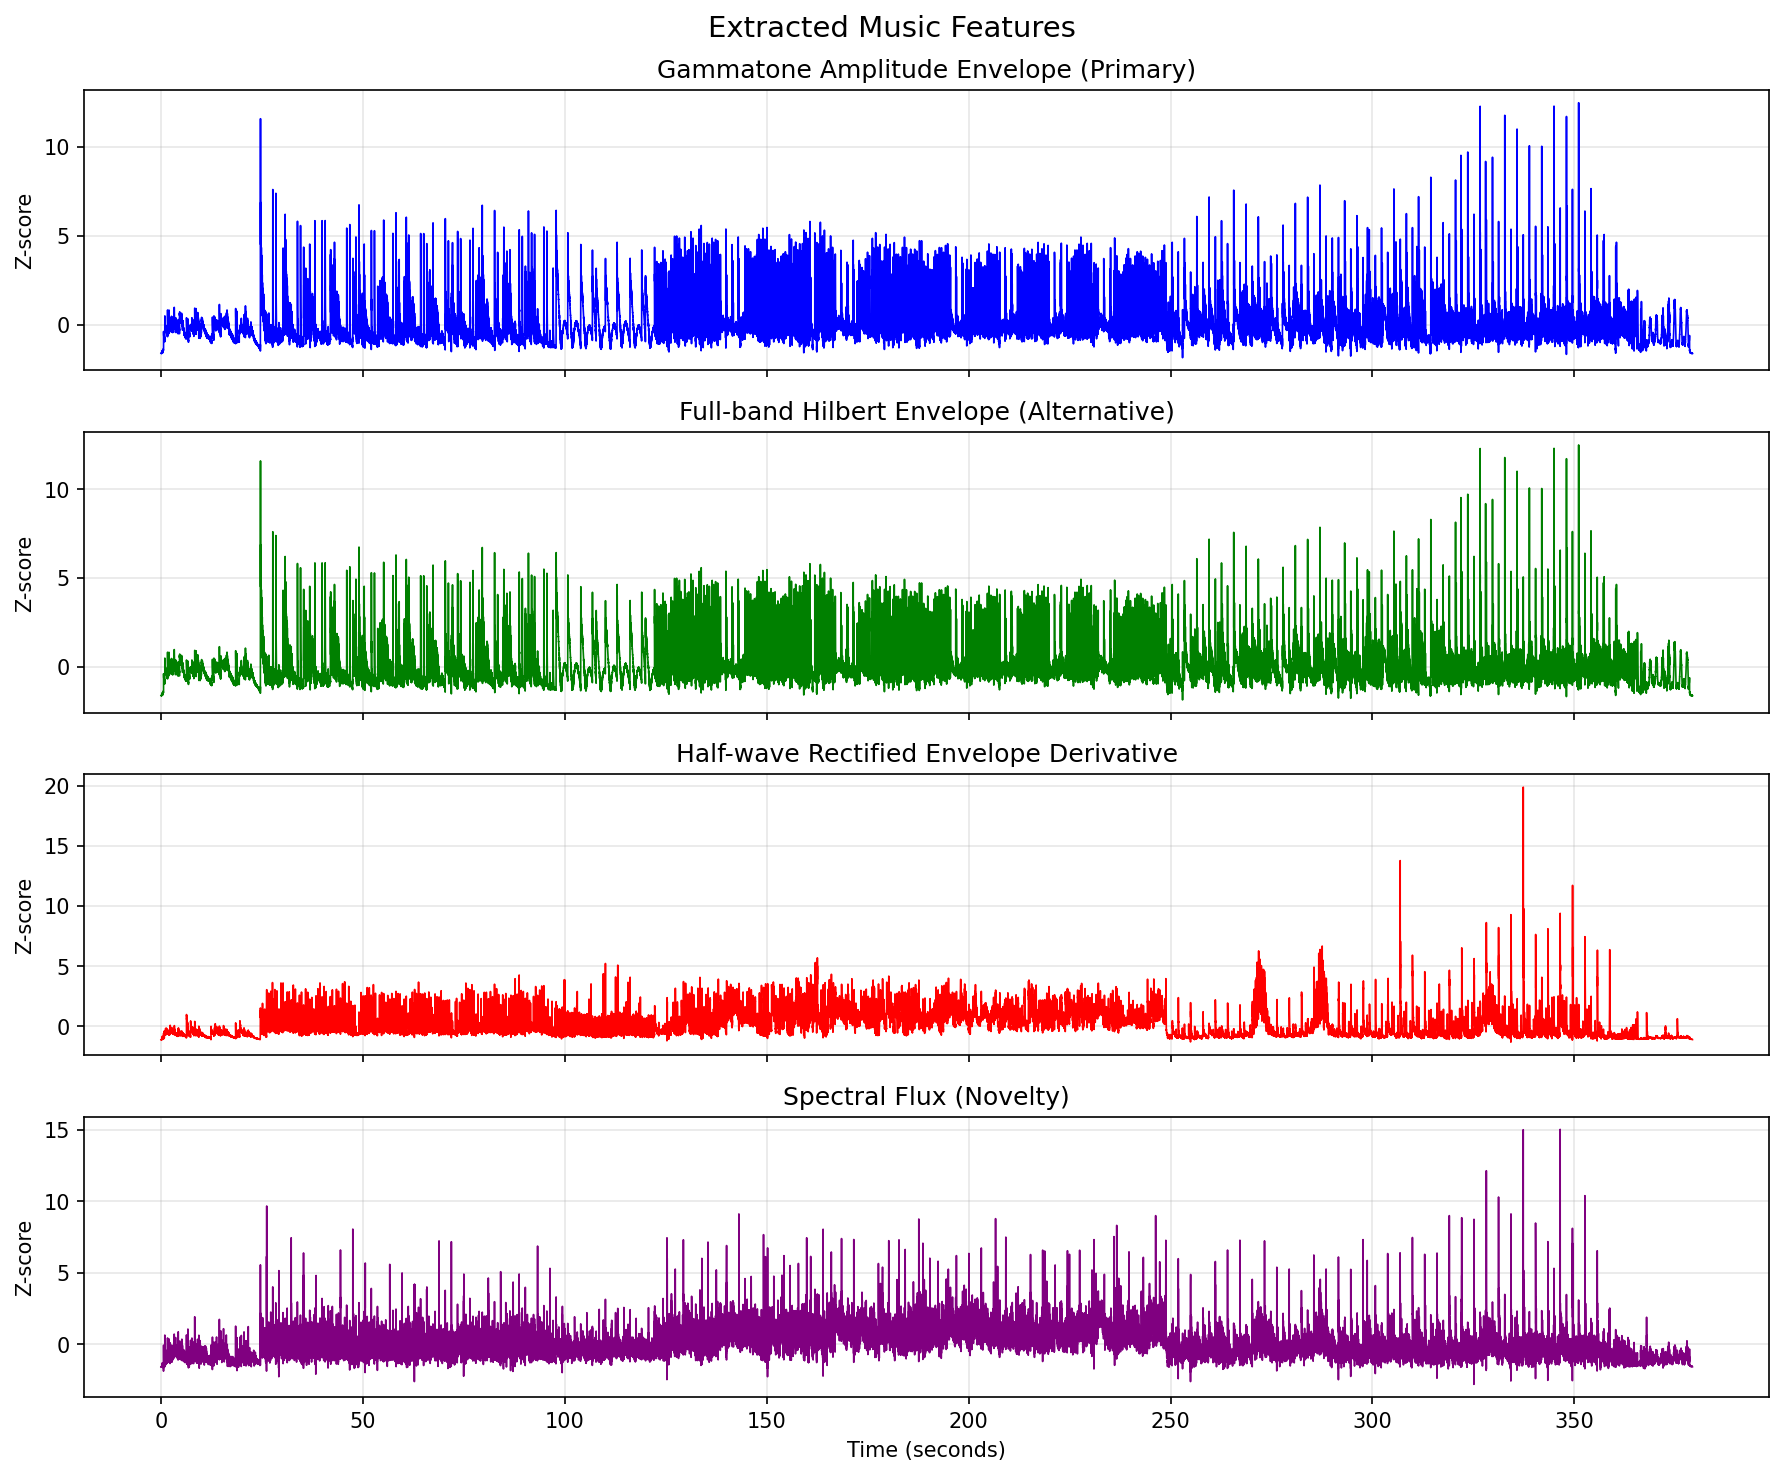

The table this chart was drawn from, first rows:
time_s, amp_env_hilbert_primary, amp_env_hilbert_fullband, amp_env_deriv_hwrect, spectral_flux, amp_env_gammatone
0.000000, -1.619, -1.619, -1.127, -1.597, -1.619
0.007812, -1.627, -1.627, -1.125, -1.585, -1.627
0.01562, -1.62, -1.62, -1.128, -1.593, -1.62
0.02344, -1.627, -1.627, -1.127, -1.588, -1.627
0.03125, -1.62, -1.62, -1.124, -1.589, -1.62
0.03906, -1.626, -1.626, -1.119, -1.58, -1.626
0.04688, -1.618, -1.618, -1.121, -1.59, -1.618
0.05469, -1.625, -1.625, -1.115, -1.583, -1.625
0.0625, -1.619, -1.619, -1.129, -1.594, -1.619
0.07031, -1.626, -1.626, -1.127, -1.583, -1.626
0.07812, -1.619, -1.619, -1.126, -1.59, -1.619
0.08594, -1.626, -1.626, -1.12, -1.582, -1.626
0.09375, -1.619, -1.619, -1.123, -1.587, -1.619
0.1016, -1.625, -1.625, -1.118, -1.582, -1.625
0.1094, -1.619, -1.619, -1.126, -1.594, -1.619
0.1172, -1.625, -1.625, -1.124, -1.584, -1.625
0.125, -1.619, -1.619, -1.125, -1.591, -1.619
0.1328, -1.625, -1.625, -1.122, -1.585, -1.625
0.1406, -1.62, -1.62, -1.128, -1.592, -1.62
0.1484, -1.625, -1.625, -1.124, -1.585, -1.625
0.1562, -1.62, -1.62, -1.125, -1.59, -1.62
0.1641, -1.625, -1.625, -1.118, -1.584, -1.625
0.1719, -1.62, -1.62, -1.129, -1.595, -1.62
0.1797, -1.625, -1.625, -1.126, -1.586, -1.625
0.1875, -1.62, -1.62, -1.126, -1.59, -1.62
0.1953, -1.624, -1.624, -1.115, -1.583, -1.624
0.2031, -1.62, -1.62, -1.124, -1.593, -1.62
0.2109, -1.624, -1.624, -1.118, -1.582, -1.624
0.2188, -1.62, -1.62, -1.125, -1.586, -1.62
0.2266, -1.622, -1.622, -1.121, -1.584, -1.622
0.2344, -1.618, -1.618, -1.112, -1.56, -1.618
0.2422, -1.61, -1.61, -1.087, -1.547, -1.61
0.25, -1.608, -1.608, -1.095, -1.546, -1.608
0.2578, -1.594, -1.594, -1.075, -1.488, -1.594
0.2656, -1.611, -1.611, -1.094, -1.543, -1.611
0.2734, -1.545, -1.545, -1.079, -1.472, -1.545
0.2812, -1.531, -1.531, -1.098, -1.517, -1.531
0.2891, -1.554, -1.554, -1.089, -1.573, -1.554
0.2969, -1.559, -1.559, -1.095, -1.422, -1.559
0.3047, -1.506, -1.506, -1.009, -1.377, -1.506
0.3125, -1.483, -1.483, -0.9949, -1.507, -1.483
0.3203, -1.463, -1.463, -0.8513, -1.323, -1.463
0.3281, -1.498, -1.498, -0.9881, -1.583, -1.498
0.3359, -1.49, -1.49, -0.8633, -1.387, -1.49
0.3438, -1.495, -1.495, -0.9293, -1.454, -1.495
0.3516, -1.483, -1.483, -0.8709, -1.401, -1.483
0.3594, -1.514, -1.514, -0.9978, -1.59, -1.514
0.3672, -1.491, -1.491, -0.9008, -1.356, -1.491
0.375, -1.503, -1.503, -0.943, -1.502, -1.503
0.3828, -1.541, -1.541, -1.01, -1.485, -1.541
0.3906, -1.516, -1.516, -0.9403, -1.523, -1.516
0.3984, -1.543, -1.543, -0.9785, -1.535, -1.543
0.4062, -1.515, -1.515, -0.9365, -1.508, -1.515
0.4141, -1.553, -1.553, -1.033, -1.523, -1.553
0.4219, -1.527, -1.527, -0.9509, -1.481, -1.527
0.4297, -1.544, -1.544, -0.9745, -1.466, -1.544
0.4375, -1.538, -1.538, -0.9792, -1.539, -1.538
0.4453, -1.567, -1.567, -1.047, -1.556, -1.567
0.4531, -1.552, -1.552, -1.03, -1.527, -1.552
0.4609, -1.576, -1.576, -1.081, -1.55, -1.576
... 48,484 more rows
